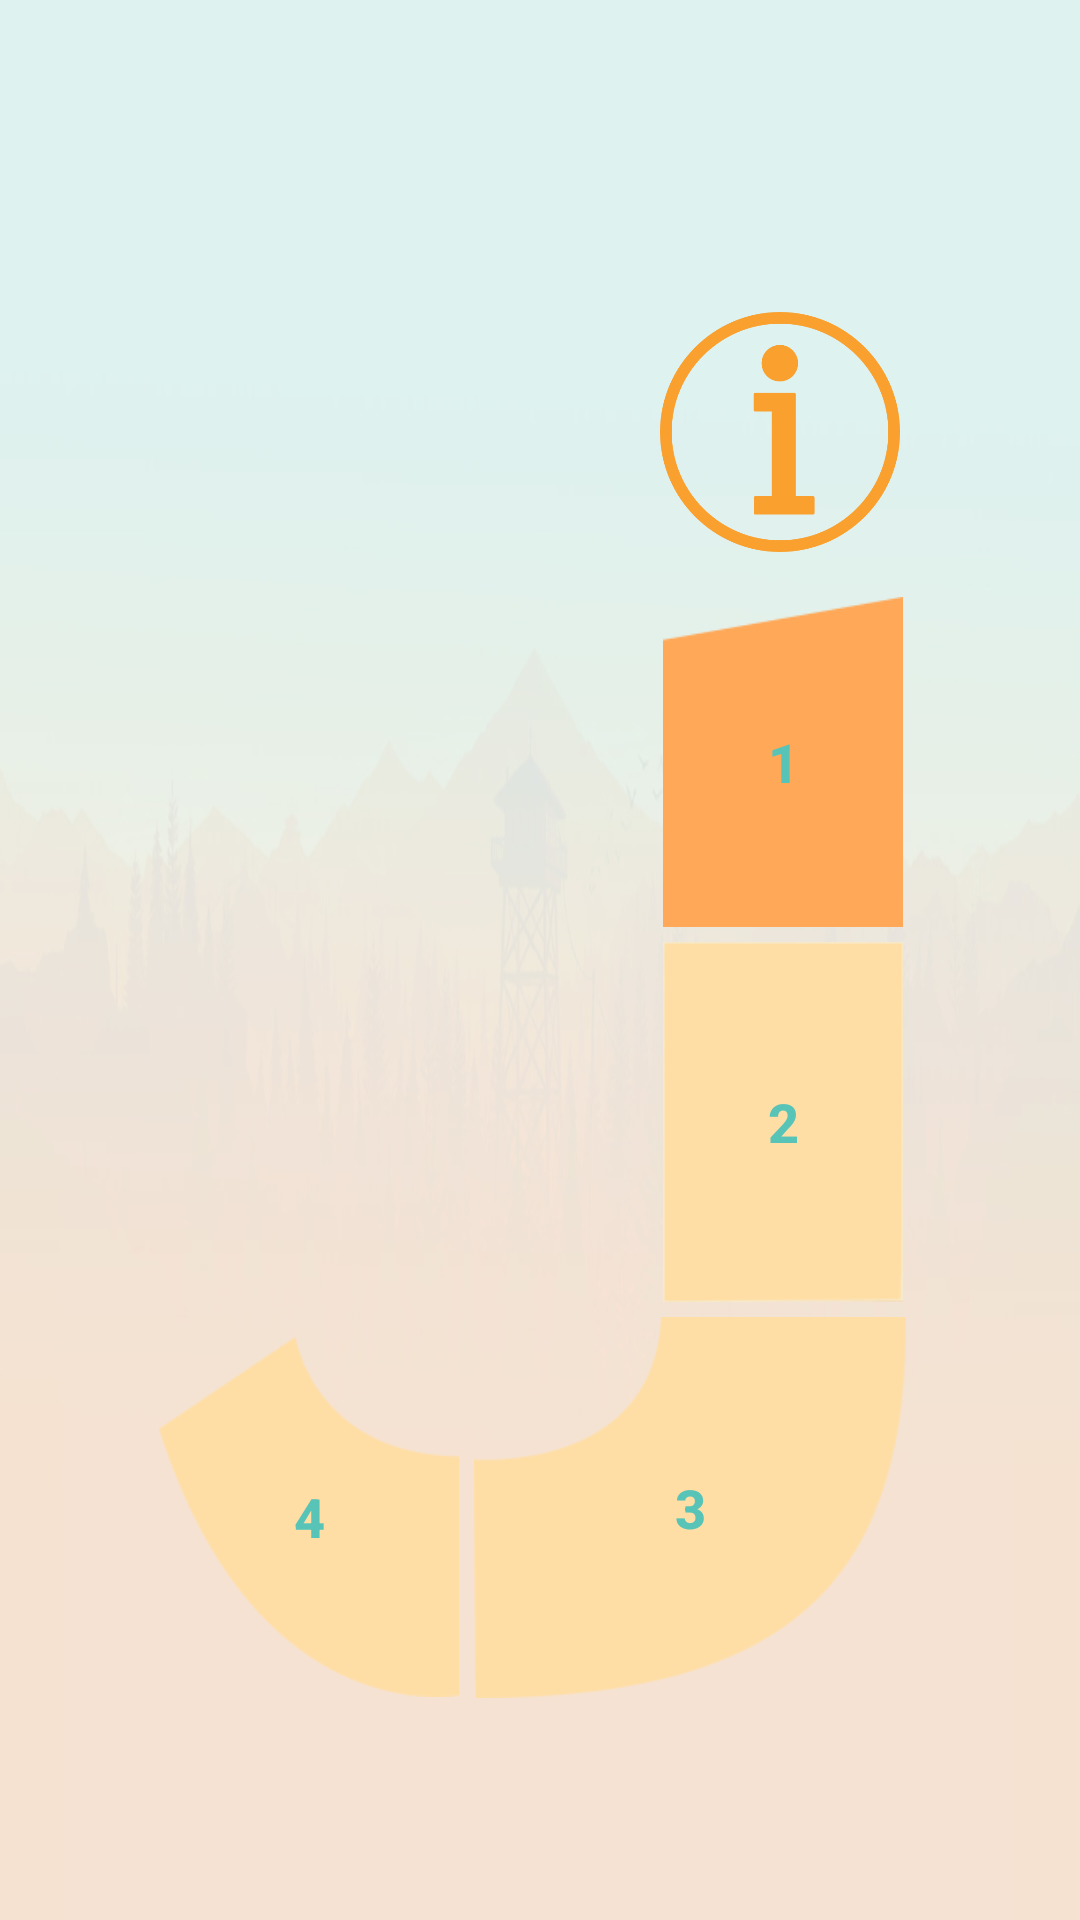

Write the Android layout XML for this screen, with the resource values it uses.
<!-- AndroidManifest.xml: application theme AppTheme -->
<!-- res/layout/activity_main.xml -->
<?xml version="1.0" encoding="utf-8"?>
<LinearLayout xmlns:android="http://schemas.android.com/apk/res/android"
    xmlns:tools="http://schemas.android.com/tools"
    android:layout_width="match_parent"
    android:layout_height="match_parent"
    android:background="@drawable/back1"
    android:gravity="center_vertical"

    android:orientation="vertical"
    tools:context="fr.wildcodeschool.apprenti.javabien.MainActivity">


    <LinearLayout
        android:layout_width="match_parent"
        android:layout_height="wrap_content"

        android:layout_marginLeft="220dp">

        <Button
            android:id="@+id/boutonfo"
            android:layout_width="80dp"
            android:layout_height="80dp"
            android:layout_marginBottom="15dp"
            android:layout_marginTop="30dp"
            android:background="@drawable/bouton_info"

            />
    </LinearLayout>

    <LinearLayout
        android:layout_width="match_parent"
        android:layout_height="wrap_content"
        android:orientation="vertical"
        android:weightSum="1">


        <Button
            android:id="@+id/button"
            android:layout_width="80dp"
            android:layout_height="110dp"
            android:layout_below="@+id/button"
            android:layout_marginBottom="5dp"
            android:layout_marginLeft="221dp"
            android:layout_toStartOf="@+id/button"
            android:background="@drawable/jf2"
            android:text="1"
            android:textColor="#58c4b8"
            android:textSize="18dp"
            android:textStyle="bold" />

        <Button
            android:id="@+id/button2"
            android:layout_width="80dp"
            android:layout_height="120dp"
            android:layout_above="@+id/logowild"
            android:layout_alignStart="@+id/button2"
            android:layout_marginLeft="221dp"
            android:background="@drawable/jo3"
            android:text="2"
            android:textColor="#58c4b8"
            android:textSize="18dp"
            android:textStyle="bold" />

        <LinearLayout
            android:layout_width="wrap_content"
            android:layout_height="wrap_content"
            android:layout_marginLeft="13dp"
            android:orientation="horizontal">

            <Button
                android:id="@+id/button4"
                android:layout_width="100dp"
                android:layout_height="120dp"
                android:layout_alignStart="@+id/button3"
                android:layout_alignTop="@+id/button4"
                android:layout_marginLeft="40dp"
                android:layout_marginRight="5dp"
                android:layout_marginTop="8dp"
                android:background="@drawable/jo5"
                android:text="4"
                android:textColor="#58c4b8"
                android:textSize="18dp"
                android:textStyle="bold" />

            <Button
                android:id="@+id/button3"
                android:layout_width="144dp"
                android:layout_height="127dp"
                android:layout_alignTop="@+id/button2"

                android:layout_marginTop="5dp"
                android:layout_toEndOf="@+id/button"
                android:background="@drawable/jo4"
                android:text="3"
                android:textColor="#58c4b8"
                android:textSize="18dp"
                android:textStyle="bold" />
        </LinearLayout>

    </LinearLayout>


</LinearLayout>
<!-- resources referenced by this layout -->
<resources>
  <!-- drawable back1: png bitmap (drawable, 79488 bytes) -->
  <!-- drawable bouton_info: png bitmap (drawable, 11593 bytes) -->
  <!-- drawable jf2: png bitmap (drawable, 1099 bytes) -->
  <!-- drawable jo3: png bitmap (drawable, 1287 bytes) -->
  <!-- drawable jo4: png bitmap (drawable, 3988 bytes) -->
  <!-- drawable jo5: png bitmap (drawable, 4049 bytes) -->
  <style name="AppTheme" parent="Theme.AppCompat.Light.NoActionBar">
          <item name="colorPrimary">@color/colorPrimary</item>
          <item name="colorPrimaryDark">@color/colorPrimaryDark</item>
          <item name="colorAccent">@color/colorAccent</item>
      </style>
  <color name="colorPrimary">#3F51B5</color>
  <color name="colorPrimaryDark">#58c4b8</color>
  <color name="colorAccent">#FF4081</color>
</resources>
